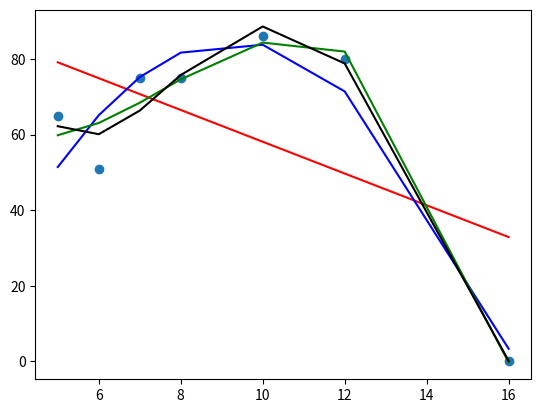

Python code for this plot:
#
#	Polynomial Regression
#
#	In this exercise we will examine more complex models of test grades as a function of
#	sleep using numpy.polyfit to determine a good relationship and incorporating more data.
#
#
#   at the end, store the coefficients of the polynomial you found in coeffs
#

import numpy as np
import matplotlib.pyplot as plt

sleep = [5,6,7,8,10,12,16]
scores = [65,51,75,75,86,80,0]

deg_1 = np.polyfit(sleep, scores, 1)
deg_2 = np.polyfit(sleep, scores, 2)
deg_3 = np.polyfit(sleep, scores, 3)
deg_4 = np.polyfit(sleep, scores, 4)


plt.scatter(sleep, scores)

plt.plot(sleep, np.polyval(deg_1, sleep),color='red')
plt.plot(sleep, np.polyval(deg_2, sleep),color='blue')
plt.plot(sleep, np.polyval(deg_3, sleep),color='green')
plt.plot(sleep, np.polyval(deg_4, sleep),color='black')

plt.show()

coeffs = deg_2
